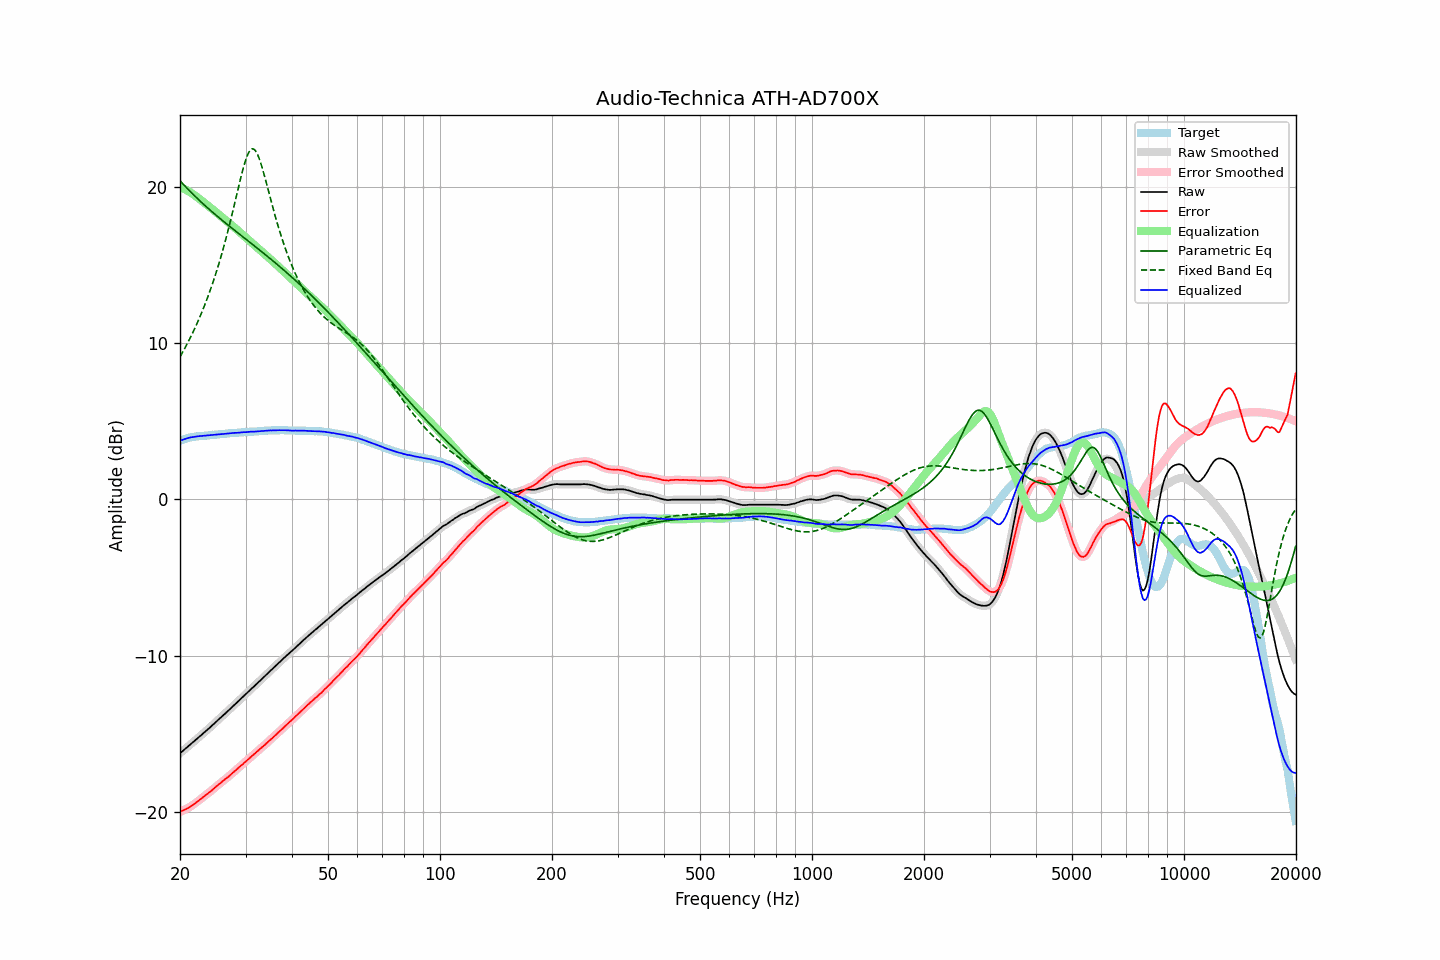

Source data for this figure (header and first rows):
frequency, raw, error, smoothed, error_smoothed, equalization, parametric_eq, fixed_band_eq, equalized_raw, equalized_smoothed, target
20.00, -16.25, -20.00, -16.25, -20.00, 20.00, 20.41, 9.13, 3.75, 3.75, 3.75
20.20, -16.16, -19.95, -16.16, -19.96, 19.96, 20.29, 9.31, 3.80, 3.80, 3.79
20.40, -16.08, -19.91, -16.08, -19.91, 19.91, 20.18, 9.50, 3.83, 3.83, 3.83
20.61, -15.99, -19.85, -15.99, -19.86, 19.86, 20.07, 9.68, 3.87, 3.87, 3.86
20.81, -15.91, -19.81, -15.91, -19.81, 19.81, 19.97, 9.88, 3.90, 3.90, 3.90
21.02, -15.82, -19.76, -15.82, -19.76, 19.75, 19.86, 10.07, 3.93, 3.93, 3.94
21.23, -15.73, -19.69, -15.73, -19.70, 19.69, 19.76, 10.27, 3.96, 3.96, 3.96
21.44, -15.65, -19.63, -15.64, -19.63, 19.63, 19.65, 10.48, 3.98, 3.98, 3.98
21.66, -15.56, -19.56, -15.56, -19.56, 19.56, 19.55, 10.69, 4.00, 4.00, 4.00
21.87, -15.47, -19.48, -15.47, -19.49, 19.49, 19.45, 10.91, 4.02, 4.02, 4.01
22.09, -15.38, -19.41, -15.38, -19.41, 19.41, 19.35, 11.14, 4.03, 4.03, 4.03
22.31, -15.29, -19.33, -15.29, -19.33, 19.33, 19.25, 11.37, 4.04, 4.04, 4.04
22.54, -15.20, -19.25, -15.20, -19.25, 19.25, 19.15, 11.60, 4.05, 4.05, 4.05
22.76, -15.11, -19.17, -15.11, -19.17, 19.17, 19.06, 11.84, 4.06, 4.06, 4.06
22.99, -15.02, -19.08, -15.02, -19.09, 19.09, 18.96, 12.09, 4.07, 4.07, 4.06
23.22, -14.93, -19.00, -14.93, -19.00, 19.01, 18.87, 12.35, 4.08, 4.08, 4.07
23.45, -14.84, -18.92, -14.84, -18.92, 18.93, 18.78, 12.61, 4.09, 4.09, 4.08
23.69, -14.75, -18.84, -14.75, -18.84, 18.85, 18.68, 12.88, 4.10, 4.10, 4.09
23.92, -14.66, -18.76, -14.66, -18.77, 18.76, 18.59, 13.16, 4.11, 4.11, 4.10
24.16, -14.57, -18.69, -14.57, -18.69, 18.68, 18.50, 13.45, 4.11, 4.12, 4.12
24.40, -14.47, -18.61, -14.47, -18.60, 18.60, 18.41, 13.75, 4.13, 4.13, 4.14
24.65, -14.38, -18.51, -14.38, -18.52, 18.51, 18.33, 14.05, 4.14, 4.14, 4.13
24.89, -14.28, -18.42, -14.28, -18.42, 18.43, 18.24, 14.37, 4.15, 4.15, 4.14
25.14, -14.19, -18.34, -14.19, -18.34, 18.34, 18.15, 14.69, 4.16, 4.16, 4.15
25.39, -14.09, -18.25, -14.09, -18.26, 18.26, 18.06, 15.03, 4.17, 4.17, 4.16
25.65, -14.00, -18.18, -14.00, -18.17, 18.17, 17.98, 15.38, 4.18, 4.18, 4.18
25.91, -13.90, -18.08, -13.90, -18.09, 18.09, 17.89, 15.73, 4.19, 4.19, 4.18
26.16, -13.81, -18.00, -13.81, -18.00, 18.01, 17.81, 16.10, 4.20, 4.20, 4.19
26.43, -13.72, -17.92, -13.72, -17.92, 17.92, 17.73, 16.48, 4.20, 4.21, 4.20
26.69, -13.62, -17.83, -13.62, -17.84, 17.84, 17.64, 16.87, 4.22, 4.21, 4.21
26.96, -13.53, -17.76, -13.53, -17.76, 17.75, 17.56, 17.27, 4.22, 4.23, 4.23
27.23, -13.43, -17.67, -13.43, -17.67, 17.67, 17.48, 17.68, 4.24, 4.24, 4.24
27.50, -13.33, -17.57, -13.33, -17.58, 17.58, 17.39, 18.10, 4.25, 4.25, 4.24
27.77, -13.24, -17.48, -13.23, -17.49, 17.49, 17.31, 18.52, 4.25, 4.26, 4.24
28.05, -13.14, -17.40, -13.14, -17.40, 17.40, 17.23, 18.96, 4.26, 4.26, 4.26
28.33, -13.05, -17.31, -13.05, -17.31, 17.31, 17.15, 19.40, 4.26, 4.27, 4.26
28.62, -12.95, -17.22, -12.95, -17.22, 17.22, 17.07, 19.83, 4.27, 4.27, 4.27
28.90, -12.85, -17.13, -12.85, -17.13, 17.13, 16.99, 20.26, 4.28, 4.28, 4.28
29.19, -12.75, -17.03, -12.75, -17.04, 17.04, 16.91, 20.68, 4.29, 4.29, 4.28
29.48, -12.65, -16.96, -12.65, -16.95, 16.95, 16.82, 21.08, 4.30, 4.30, 4.31
29.78, -12.55, -16.85, -12.55, -16.86, 16.86, 16.74, 21.45, 4.31, 4.31, 4.30
30.08, -12.46, -16.77, -12.46, -16.77, 16.77, 16.66, 21.78, 4.31, 4.31, 4.31
30.38, -12.36, -16.67, -12.36, -16.68, 16.68, 16.58, 22.05, 4.32, 4.32, 4.31
30.68, -12.26, -16.59, -12.26, -16.59, 16.59, 16.50, 22.26, 4.33, 4.33, 4.33
30.99, -12.16, -16.49, -12.16, -16.50, 16.50, 16.42, 22.40, 4.34, 4.34, 4.33
31.30, -12.07, -16.40, -12.07, -16.41, 16.41, 16.34, 22.45, 4.34, 4.34, 4.33
31.61, -11.98, -16.32, -11.98, -16.32, 16.32, 16.26, 22.43, 4.34, 4.34, 4.34
31.93, -11.88, -16.23, -11.88, -16.23, 16.23, 16.18, 22.32, 4.35, 4.35, 4.35
32.24, -11.78, -16.13, -11.78, -16.14, 16.14, 16.09, 22.14, 4.36, 4.36, 4.35
32.57, -11.68, -16.05, -11.68, -16.05, 16.05, 16.01, 21.90, 4.37, 4.37, 4.37
32.89, -11.58, -15.95, -11.58, -15.95, 15.96, 15.93, 21.61, 4.38, 4.38, 4.37
33.22, -11.48, -15.86, -11.48, -15.87, 15.87, 15.85, 21.28, 4.39, 4.39, 4.38
33.55, -11.39, -15.78, -11.38, -15.78, 15.78, 15.76, 20.92, 4.39, 4.39, 4.39
33.89, -11.29, -15.69, -11.29, -15.69, 15.69, 15.68, 20.55, 4.40, 4.40, 4.40
34.23, -11.19, -15.59, -11.19, -15.60, 15.59, 15.60, 20.16, 4.41, 4.41, 4.40
34.57, -11.09, -15.50, -11.09, -15.50, 15.50, 15.51, 19.76, 4.42, 4.41, 4.41
34.92, -10.99, -15.40, -10.99, -15.41, 15.41, 15.43, 19.37, 4.42, 4.42, 4.41
35.27, -10.90, -15.32, -10.90, -15.32, 15.32, 15.34, 18.98, 4.42, 4.42, 4.42
35.62, -10.80, -15.22, -10.80, -15.23, 15.22, 15.26, 18.60, 4.43, 4.42, 4.42
35.97, -10.71, -15.13, -10.71, -15.13, 15.13, 15.17, 18.23, 4.42, 4.42, 4.42
... 635 more rows
